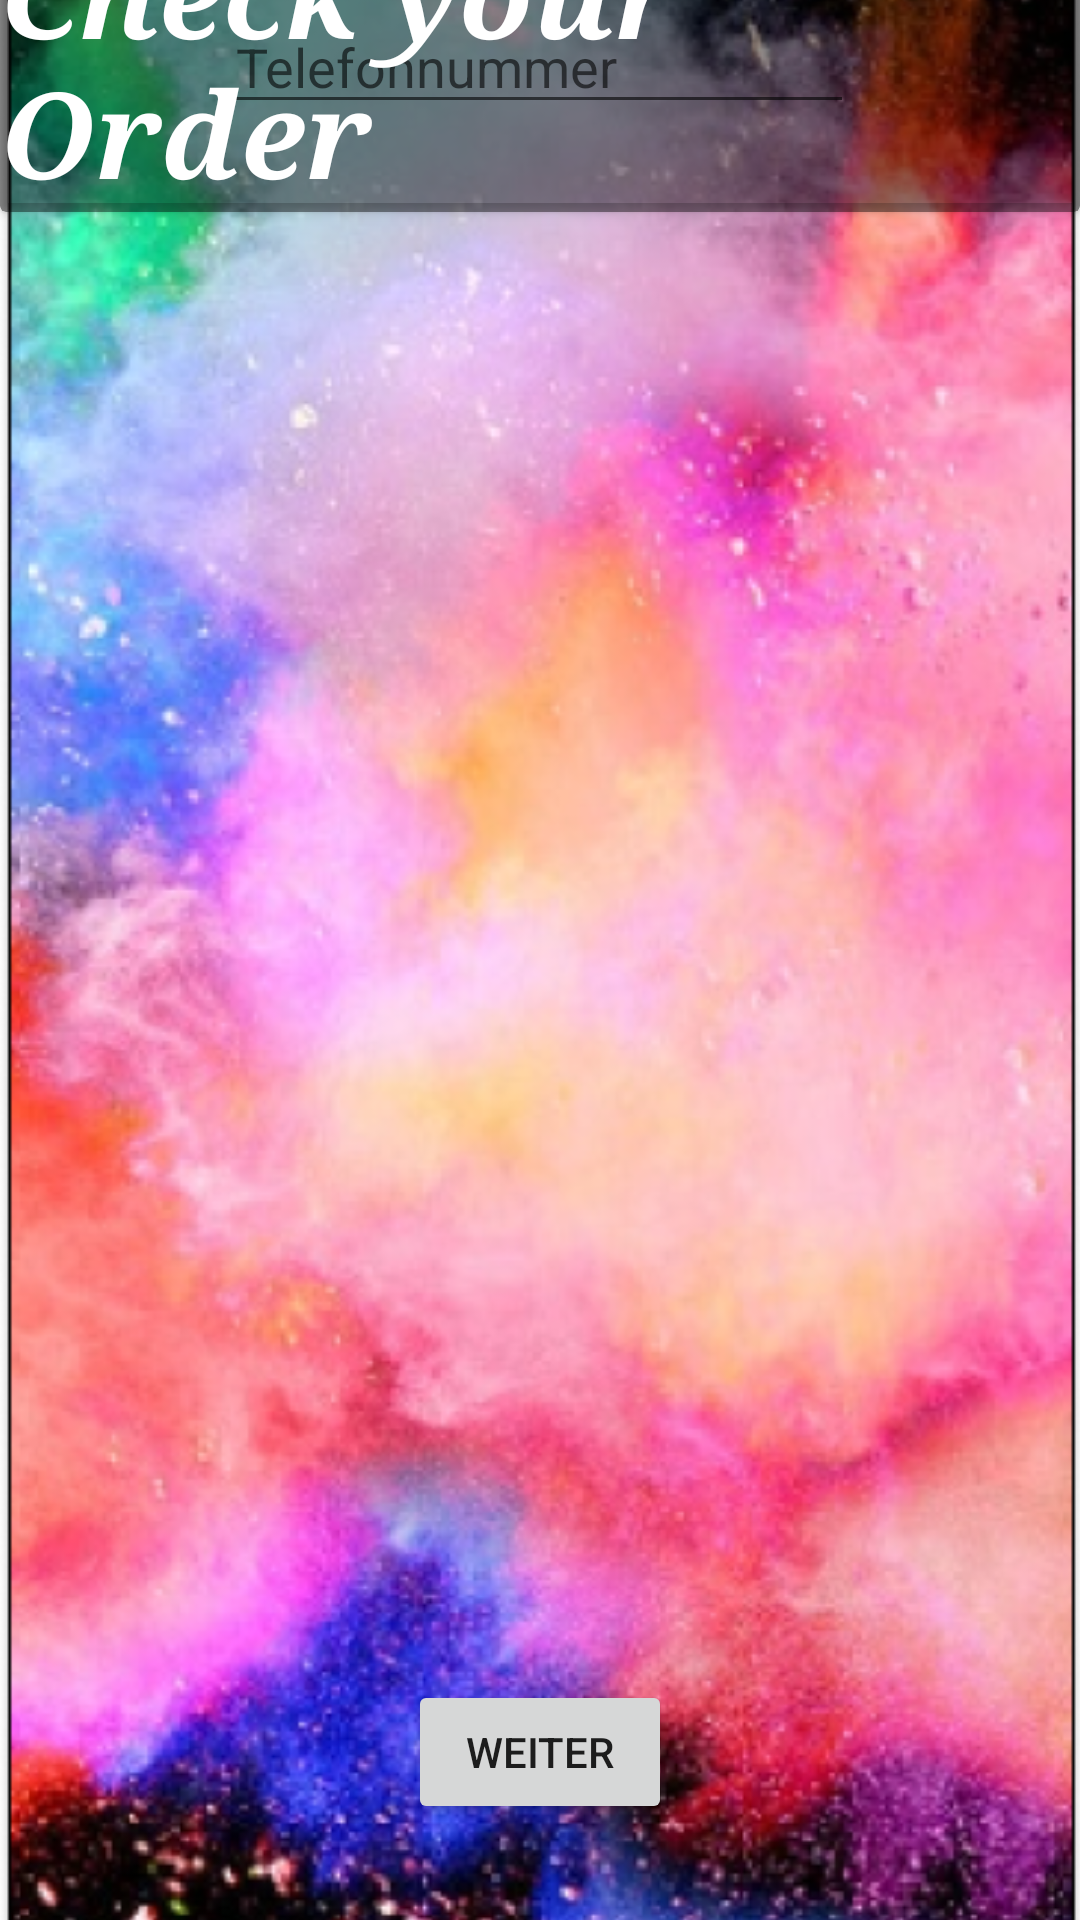

This screen was rendered from an Android layout file. Write that file and the resources it references.
<!-- AndroidManifest.xml: application theme Theme.AndroidAppTemplate -->
<!-- res/layout/fragment_check_out.xml -->
<?xml version="1.0" encoding="utf-8"?>
<FrameLayout xmlns:android="http://schemas.android.com/apk/res/android"
    xmlns:app="http://schemas.android.com/apk/res-auto"
    xmlns:tools="http://schemas.android.com/tools"
    android:layout_width="match_parent"
    android:layout_height="match_parent"
    tools:context=".ui.CheckOutFragment">

    <androidx.constraintlayout.widget.ConstraintLayout
        android:layout_width="match_parent"
        android:layout_height="match_parent">

        <ImageView
            android:id="@+id/backgroundCheckOut"
            android:layout_width="419dp"
            android:layout_height="798dp"
            app:layout_constraintBottom_toBottomOf="parent"
            app:layout_constraintEnd_toEndOf="parent"
            app:layout_constraintStart_toStartOf="parent"
            app:layout_constraintTop_toTopOf="parent"
            app:srcCompat="@drawable/onboarding_welcome"
            tools:scaleType="fitXY" />

        <androidx.cardview.widget.CardView
            android:id="@+id/cardView2"
            android:layout_width="wrap_content"
            android:layout_height="wrap_content"
            app:cardBackgroundColor="#70000000"
            app:layout_constraintBottom_toBottomOf="parent"
            app:layout_constraintEnd_toEndOf="parent"
            app:layout_constraintStart_toStartOf="parent"
            app:layout_constraintTop_toTopOf="@+id/backgroundCheckOut"
            app:layout_constraintVertical_bias="0.08">

            <TextView
                android:id="@+id/textView4"
                android:layout_width="wrap_content"
                android:layout_height="wrap_content"
                android:fontFamily="serif"
                android:text="Check your Order"
                android:textColor="@color/white"
                android:textSize="40sp"
                android:textStyle="normal|bold|italic" />
        </androidx.cardview.widget.CardView>

        <EditText
            android:id="@+id/EmailAddress"
            android:layout_width="wrap_content"
            android:layout_height="wrap_content"
            android:layout_marginBottom="44dp"
            android:ems="10"
            android:hint="EmailAdresse"
            android:inputType="textEmailAddress"
            app:layout_constraintBottom_toTopOf="@+id/Phonenummber"
            app:layout_constraintEnd_toEndOf="@+id/backgroundCheckOut"
            app:layout_constraintHorizontal_bias="0.485"
            app:layout_constraintStart_toStartOf="parent" />

        <EditText
            android:id="@+id/Phonenummber"
            android:layout_width="wrap_content"
            android:layout_height="wrap_content"
            android:ems="10"
            android:hint="Telefonnummer"
            android:inputType="phone"
            app:layout_constraintEnd_toEndOf="parent"
            app:layout_constraintHorizontal_bias="0.497"
            app:layout_constraintStart_toStartOf="parent"
            tools:layout_editor_absoluteY="414dp" />

        <EditText
            android:id="@+id/Address"
            android:layout_width="wrap_content"
            android:layout_height="wrap_content"
            android:layout_marginBottom="44dp"
            android:ems="10"
            android:hint="Adresse"
            android:inputType="textPostalAddress"
            app:layout_constraintBottom_toTopOf="@+id/EmailAddress"
            app:layout_constraintEnd_toEndOf="parent"
            app:layout_constraintHorizontal_bias="0.497"
            app:layout_constraintStart_toStartOf="parent" />

        <TextView
            android:id="@+id/textView5"
            android:layout_width="250dp"
            android:layout_height="22dp"
            android:text="Name"
            app:layout_constraintBottom_toTopOf="@+id/Address"
            app:layout_constraintEnd_toEndOf="parent"
            app:layout_constraintStart_toStartOf="parent"
            app:layout_constraintTop_toBottomOf="@+id/cardView2" />

        <Button
            android:id="@+id/button"
            android:layout_width="wrap_content"
            android:layout_height="wrap_content"
            android:layout_marginBottom="32dp"
            android:text="Weiter"
            app:layout_constraintBottom_toBottomOf="parent"
            app:layout_constraintEnd_toEndOf="parent"
            app:layout_constraintStart_toStartOf="parent" />

    </androidx.constraintlayout.widget.ConstraintLayout>
</FrameLayout>
<!-- resources referenced by this layout -->
<resources>
  <color name="white">#FFFFFFFF</color>
  <!-- drawable onboarding_welcome: png bitmap (drawable, 499895 bytes) -->
  <style name="Theme.AndroidAppTemplate" parent="Theme.MaterialComponents.DayNight.DarkActionBar">
          
          <item name="colorPrimary">@color/purple_500</item>
          <item name="colorPrimaryVariant">@color/purple_700</item>
          <item name="colorOnPrimary">@color/white</item>
          
          <item name="colorSecondary">@color/teal_200</item>
          <item name="colorSecondaryVariant">@color/teal_700</item>
          <item name="colorOnSecondary">@color/black</item>
          
          <item name="android:statusBarColor" tools:targetApi="l">?attr/color</item>
          
      </style>
  <color name="purple_500">#6311AA</color>
  <color name="purple_700">#400868</color>
  <color name="teal_200">#FF03DAC5</color>
  <color name="teal_700">#FF018786</color>
  <color name="black">#FF000000</color>
</resources>
